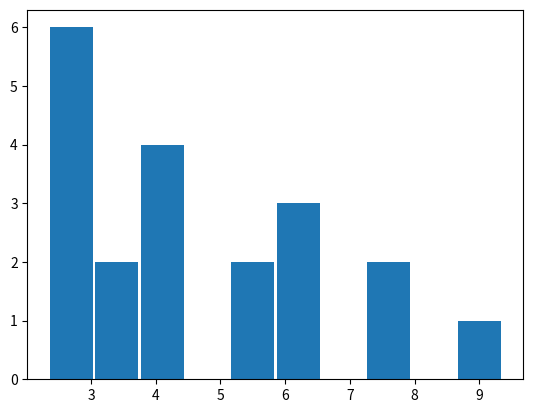
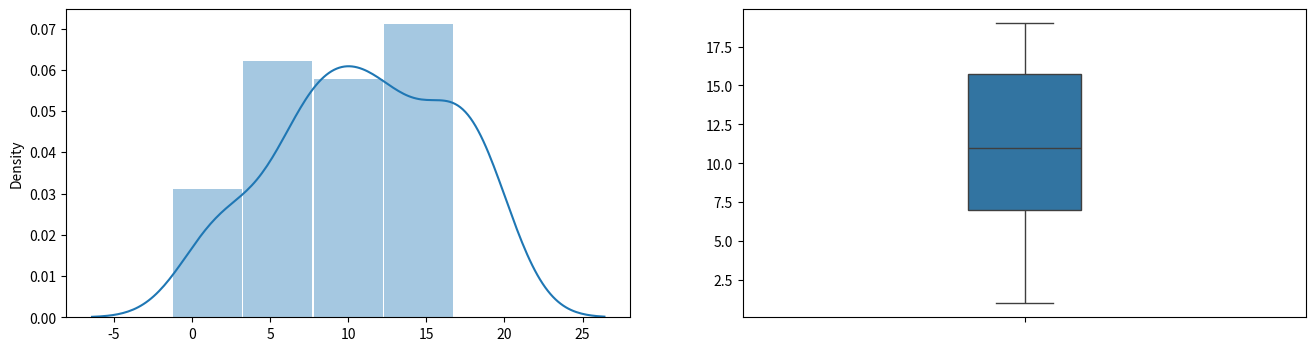
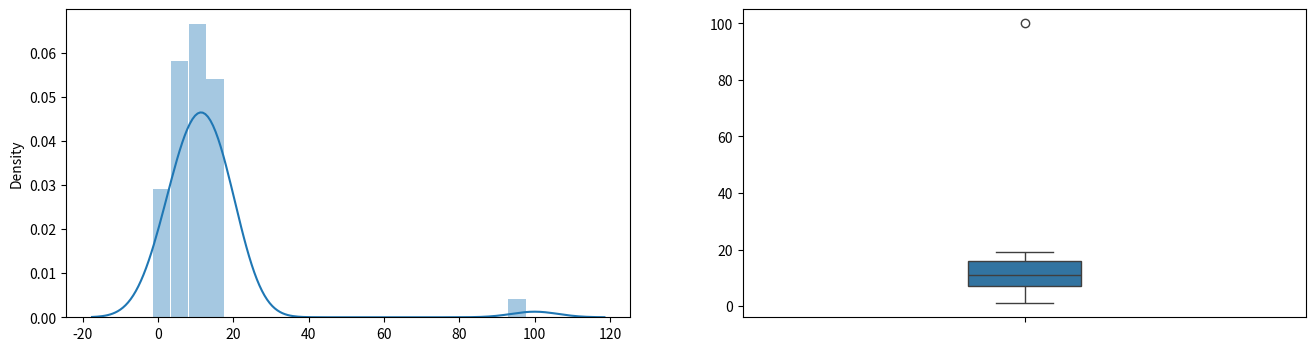
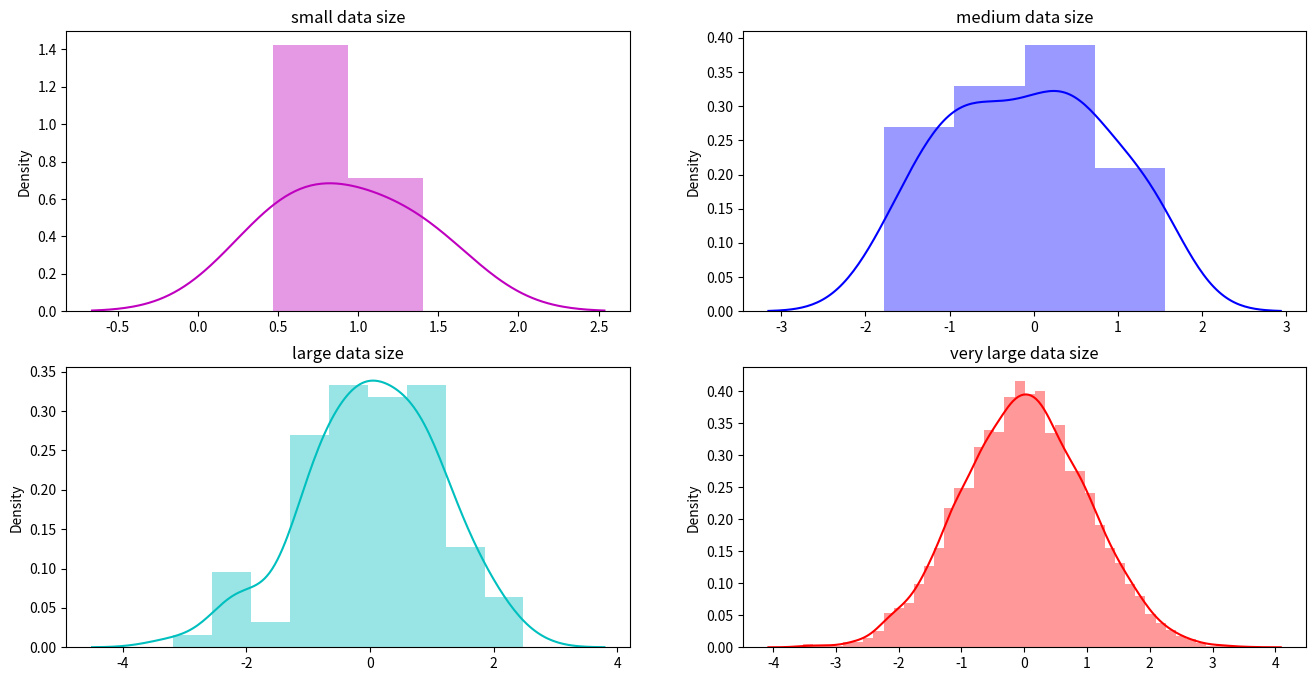
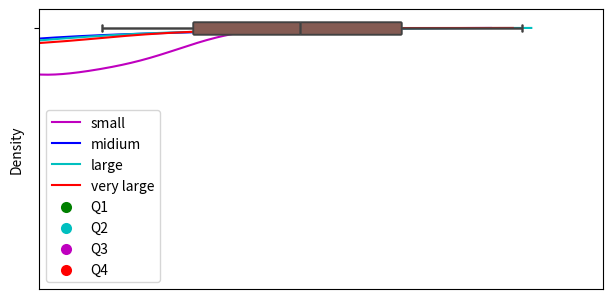
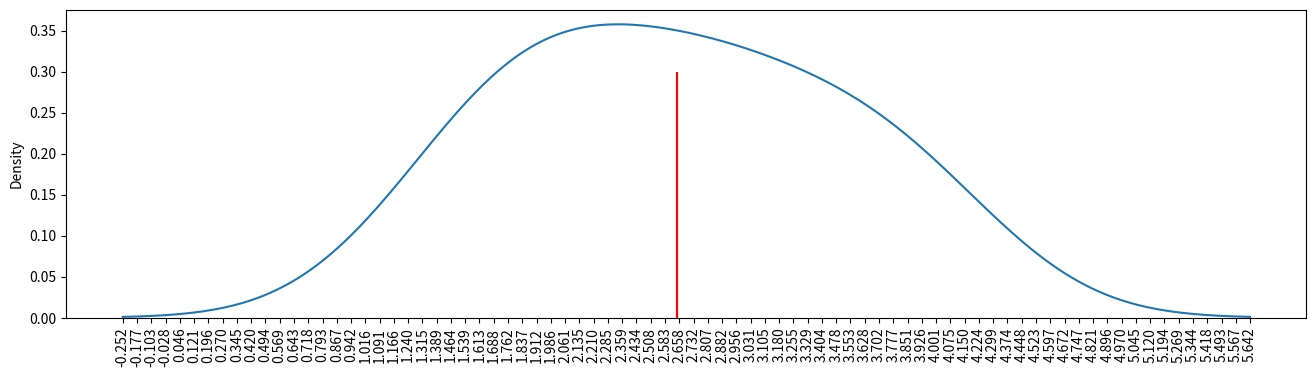

Here is the Python script that generated these plots, in order:
import numpy as np
import random
import matplotlib.pyplot as plt
import pandas as pd
import seaborn as sns
data = np.random.randint(1,10,20)
sum(data)/len(data)
data.mean()
from statistics import median,mean,mode
data = np.random.randint(1,10,20)
data
mean(data)
median(data)
# data
mode([1,2,3,4,2,3,3,5])
plt.hist(data,rwidth=.95,align="right")
data2 = np.random.randint(1,20,50)
print("Mean is::",mean(data2))
print("Median is::",median(data2))
plt.figure(figsize=(16,4))
plt.subplot(1,2,1)
sns.distplot(data2,hist_kws={"rwidth":.98,"align":"left"})
plt.subplot(1,2,2)
sns.boxplot(data2,orient="v",width=.2)
plt.show()
data3 = np.append(data2,100)
mean(data3)
median(data3)
plt.figure(figsize=(16,4))
plt.subplot(1,2,1)
sns.distplot(data3,hist_kws={"rwidth":.98,"align":"left"})
plt.subplot(1,2,2)
sns.boxplot(data3,orient="v",width=.2)
plt.show()
data4 =  [40, 38, 42, 40, 39, 39, 43, 40, 39, 40]
data5 = [46, 37, 40, 33, 42, 36, 40, 47, 34, 45]
rang1 = max(data4)-min(data4)
rang2 = max(data5)-min(data5)
print(rang1)
print(rang2)
data6 = [46, 37, 40, 33, 42, 36, 40, 47, 34, 45]
data6_np = np.array(data6)
data6_np.mean()
data6_np-data6_np.mean()
(data6_np-data6_np.mean())**2
((data6_np-data6_np.mean())**2).sum()
(((data6_np-data6_np.mean())**2).sum())/(len(data6)-1)
np.sqrt((((data6_np-data6_np.mean())**2).sum())/(len(data6)-1))
#### For small size data
plt.figure(figsize=(16,8))
tmp = np.random.normal(loc=0,scale=1,size=3)
plt.subplot(2,2,1)
sns.distplot(tmp,color="m")
plt.title("small data size")

#### For midium size data
tmp = np.random.normal(loc=0,scale=1,size=40)
plt.subplot(2,2,2)
sns.distplot(tmp,color="b")
plt.title("medium data size")

#### For large size data
tmp = np.random.normal(loc=0,scale=1,size=100)
plt.subplot(2,2,3)
sns.distplot(tmp,color="c")
plt.title("large data size")

#### For Very large size data
tmp = np.random.normal(loc=0,scale=1,size=5000)
plt.subplot(2,2,4)
sns.distplot(tmp,color="r")
plt.title("very large data size")
plt.show()
#### For small size data
plt.figure(figsize=(16,8))
tmp = np.random.normal(loc=0,scale=1,size=3)
plt.subplot(2,2,1)
sns.distplot(tmp,color="m",label="small",hist=False)

#### For midium size data
tmp = np.random.normal(loc=0,scale=1,size=10)
sns.distplot(tmp,color="b",label="midium",hist=False)

#### For large size data
tmp = np.random.normal(loc=0,scale=1,size=50)
sns.distplot(tmp,color="c",label="large",hist=False)

#### For Very large size data
tmp = np.random.normal(loc=0,scale=1,size=5000)
sns.distplot(tmp,color="r",label="very large",hist=False)
plt.show()
data = np.array([1.39, 1.76, 1.90, 2.12 , 2.53 ,2.71 ,3.00 ,3.33 , 3.71, 4.00])
sns.boxplot(data,orient="h",width=.2)
sns.swarmplot(data,color="r",size=8)
plt.xlim(1,4.5)
plt.show()
Q1_value = np.percentile(data,25,interpolation="lower")
print(Q1_value)
Q2_value = np.percentile(data,50,interpolation="lower")
print(Q2_value)
Q3_value = np.percentile(data,75,interpolation="lower")
print(Q3_value)
Q1 = data[data<=1.9]
print(Q1)
sns.boxplot(data,orient="h",width=.2)
sns.swarmplot(Q1,color="g",size=8)
plt.plot()
plt.xlim(1,4.5)
plt.show()
data[data<=2.53]
Q2 = data[(data>1.9) & (data<=2.53)]
print(Q2)
sns.boxplot(data,orient="h",width=.2)
sns.swarmplot(Q2,color="c",size=8)
plt.plot()
plt.xlim(1,4.5)
plt.show()
Q3 = data[(data>2.53) & (data<=3.0)]
print(Q3)
sns.boxplot(data,orient="h",width=.2)
sns.swarmplot(Q3,color="orange",size=8)
plt.plot()
plt.xlim(1,4.5)
plt.show()
Q4 = data[data>3.0]
print(Q4)
sns.boxplot(data,orient="h",width=.2)
sns.swarmplot(Q4,color="r",size=8)
plt.plot()
plt.xlim(1,4.5)
plt.show()
sns.boxplot(data,orient="h",width=.2)
sns.swarmplot(Q1,color="g",size=8,label="Q1")
sns.swarmplot(Q2,color="c",size=8,label="Q2")
sns.swarmplot(Q3,color="m",size=8,label="Q3")
sns.swarmplot(Q4,color="r",size=8,label="Q4")
plt.legend()
plt.plot()
plt.xlim(1,4.5)
plt.show()
d1 = np.array([1.90, 3.00, 2.53, 3.71, 2.12, 1.76, 2.71, 1.39, 4.00, 3.33])
mean = np.mean(d1)
print(mean)
std = np.std(d1)
print(std)
z = (d1-mean)/std
print(z)
plt.figure(figsize=(16,4))
ax = sns.kdeplot(d1)
ch = ax.get_children()[0]._x
plt.vlines(2.645,0,.3,color="r") # mean line
plt.xticks(np.linspace(ch[0],ch[-1],80),rotation=90)
plt.show()